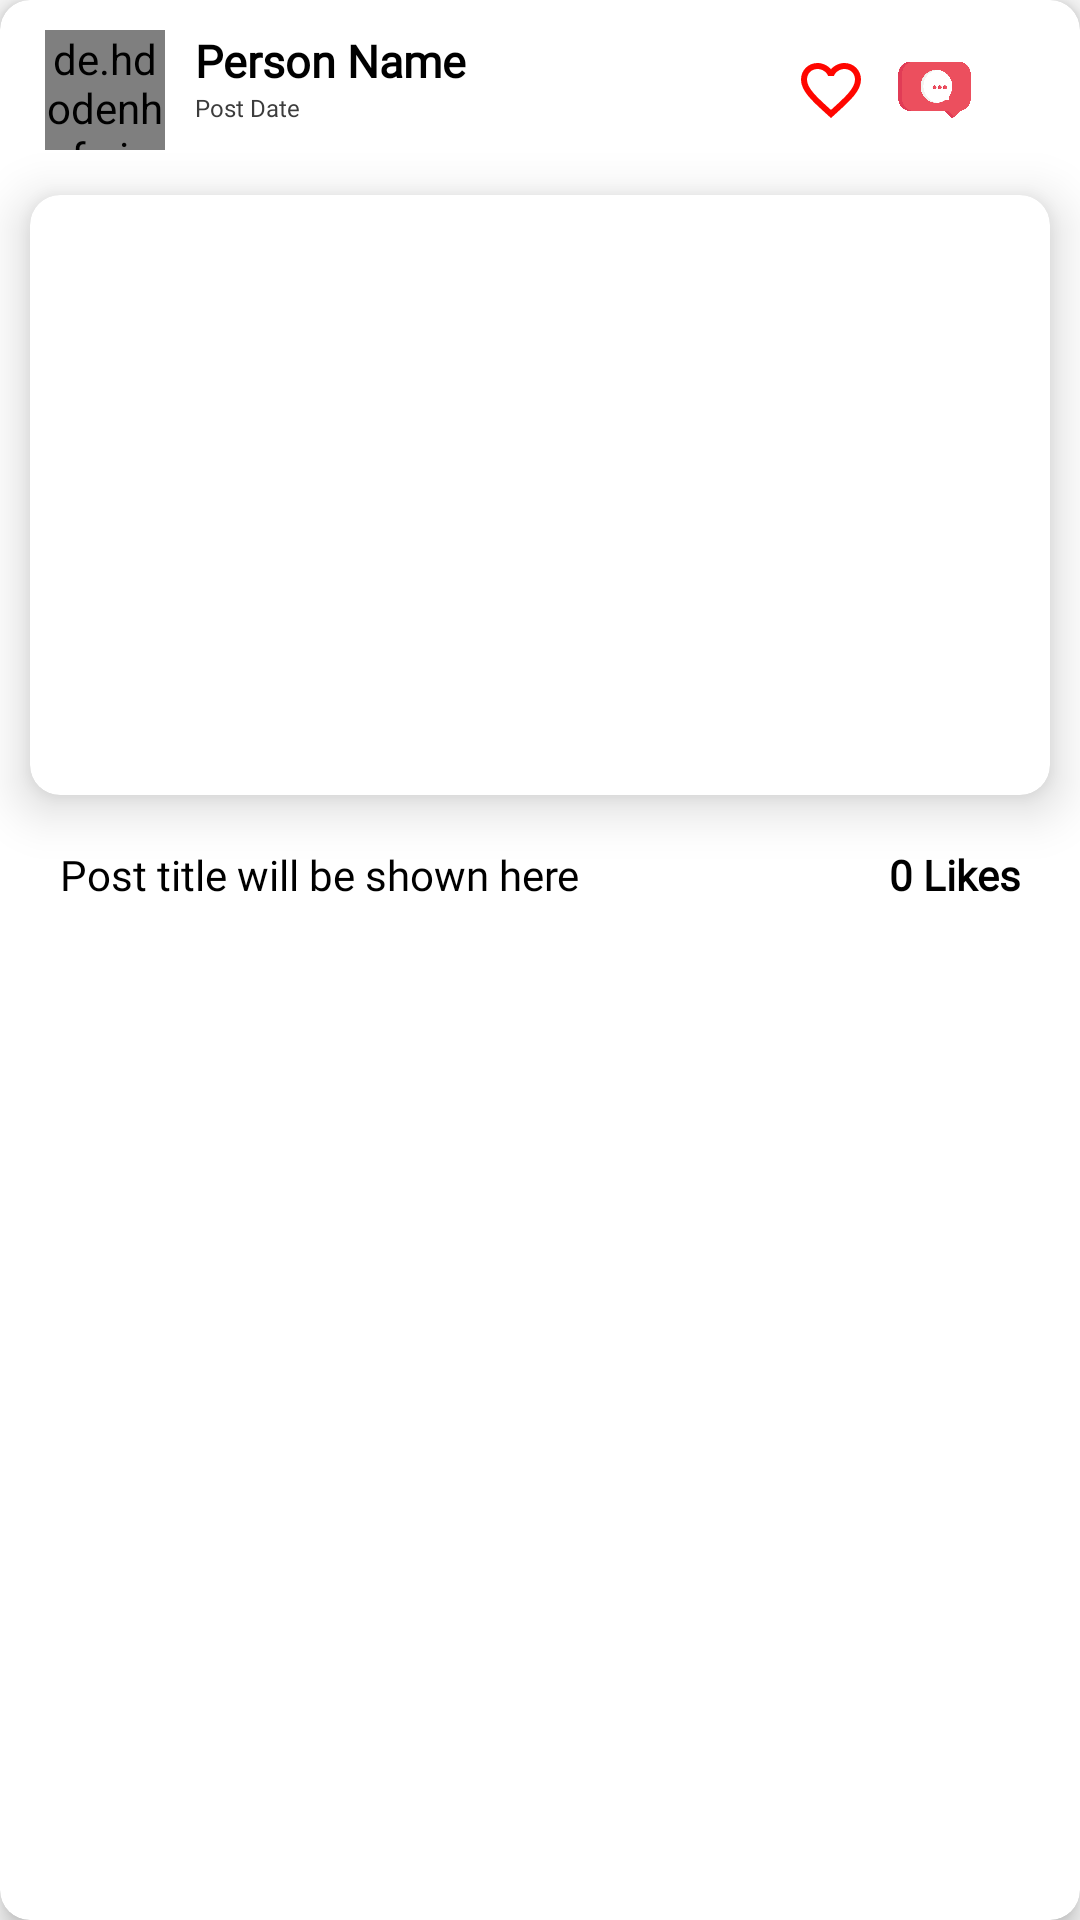

Reconstruct the res/layout file that produces this screen, plus the resources it refers to.
<!-- AndroidManifest.xml: application theme AppTheme -->
<!-- res/layout/public_post_layout.xml -->
<?xml version="1.0" encoding="utf-8"?>
<androidx.cardview.widget.CardView xmlns:android="http://schemas.android.com/apk/res/android"
    android:layout_width="match_parent"
    android:layout_height="wrap_content"
    xmlns:app="http://schemas.android.com/apk/res-auto"
    app:cardElevation="5dp"
    android:layout_marginRight="5dp"
    android:layout_marginLeft="5dp"
    android:layout_marginTop="5dp"
    android:layout_marginBottom="10dp"
    app:cardCornerRadius="10dp">

    <LinearLayout
        android:layout_width="match_parent"
        android:layout_height="match_parent"
        android:orientation="vertical">

        <LinearLayout
            android:layout_width="match_parent"
            android:layout_height="wrap_content"
            android:paddingLeft="15dp"
            android:paddingTop="10dp"
            android:orientation="horizontal">
            <de.hdodenhof.circleimageview.CircleImageView
                android:id="@+id/avatarImage"
                android:layout_width="40dp"
                android:layout_height="40dp"/>
            <LinearLayout
                android:layout_width="200dp"
                android:layout_height="match_parent"
                android:orientation="vertical"
                android:paddingLeft="10dp">
                <TextView
                    android:id="@+id/personName"
                    android:layout_width="wrap_content"
                    android:layout_height="wrap_content"
                    android:fontFamily="@font/comfortaa"
                    android:textStyle="bold"
                    android:textColor="#000000"
                    android:textSize="15dp"
                    android:text="Person Name"/>
                <TextView
                    android:id="@+id/personDate"
                    android:layout_width="wrap_content"
                    android:layout_height="wrap_content"
                    android:fontFamily="@font/comfortaa"
                    android:textColor="#3C3C3C"
                    android:textSize="8dp"
                    android:text="Post Date"/>
            </LinearLayout>

            <ImageView
                android:id="@+id/like"
                android:layout_width="wrap_content"
                android:layout_height="wrap_content"
                android:background="@drawable/ic_favorite"
                android:layout_gravity="center"
                android:layout_marginLeft="10dp"
                />
            <ImageView
                android:id="@+id/comment"
                android:layout_width="25dp"
                android:layout_height="20dp"
                android:layout_marginLeft="10dp"
                android:layout_gravity="center"
                android:background="@drawable/comment"/>
        </LinearLayout>

        <androidx.cardview.widget.CardView
            android:layout_width="match_parent"
            android:layout_height="200dp"
            android:layout_marginLeft="10dp"
            android:layout_marginRight="10dp"
            app:cardElevation="10dp"
            android:outlineAmbientShadowColor="#000000"
            app:cardCornerRadius="10dp"
            android:layout_marginTop="15dp">
            <ImageView
                android:id="@+id/postImage"
                android:layout_width="match_parent"
                android:layout_height="match_parent"
                android:scaleType="centerCrop"/>
        </androidx.cardview.widget.CardView>

        <LinearLayout
            android:layout_width="match_parent"
            android:layout_height="wrap_content"
            android:layout_gravity="center"
            android:gravity="center"
            android:orientation="horizontal">
            <TextView
                android:id="@+id/publicPostTitle"
                android:layout_width="match_parent"
                android:layout_height="wrap_content"
                android:layout_marginBottom="20dp"
                android:fontFamily="@font/comfortaa"
                android:textColor="#000000"
                android:paddingLeft="20dp"
                android:layout_weight="1"
                android:paddingRight="20dp"
                android:text="Post title will be shown here"
                android:layout_marginTop="18dp"/>

            <TextView
                android:id="@+id/likesCount"
                android:layout_width="match_parent"
                android:layout_height="wrap_content"
                android:layout_marginBottom="20dp"
                android:fontFamily="@font/comfortaa"
                android:textColor="#000000"
                android:paddingLeft="20dp"
                android:textStyle="bold"
                android:layout_weight="3"
                android:paddingRight="20dp"
                android:text="0 Likes"
                android:gravity="end"
                android:layout_marginTop="18dp"/>
        </LinearLayout>

    </LinearLayout>
</androidx.cardview.widget.CardView>
<!-- resources referenced by this layout -->
<resources>
  <!-- drawable comment: png bitmap (drawable-hdpi, 16489 bytes) -->
  <!-- drawable ic_favorite (drawable) -->
  <vector android:height="24dp" android:tint="#FF0600"
      android:viewportHeight="24.0" android:viewportWidth="24.0"
      android:width="24dp" xmlns:android="http://schemas.android.com/apk/res/android">
      <path android:fillColor="#FF000000" android:pathData="M16.5,3c-1.74,0 -3.41,0.81 -4.5,2.09C10.91,3.81 9.24,3 7.5,3 4.42,3 2,5.42 2,8.5c0,3.78 3.4,6.86 8.55,11.54L12,21.35l1.45,-1.32C18.6,15.36 22,12.28 22,8.5 22,5.42 19.58,3 16.5,3zM12.1,18.55l-0.1,0.1 -0.1,-0.1C7.14,14.24 4,11.39 4,8.5 4,6.5 5.5,5 7.5,5c1.54,0 3.04,0.99 3.57,2.36h1.87C13.46,5.99 14.96,5 16.5,5c2,0 3.5,1.5 3.5,3.5 0,2.89 -3.14,5.74 -7.9,10.05z"/>
  </vector>
  <style name="AppTheme" parent="Theme.AppCompat.Light.NoActionBar">
          
          <item name="colorPrimary">@color/colorPrimary</item>
          <item name="colorPrimaryDark">@color/colorPrimaryDark</item>
          <item name="colorAccent">@color/colorAccent</item>
      </style>
  <!-- not gathered from this repository: default colours our renderer supplied (Android Studio template values) -->
  <color name="colorPrimary">#FF6200EE</color>
  <color name="colorPrimaryDark">#FF3700B3</color>
  <color name="colorAccent">#FF03DAC5</color>
</resources>
